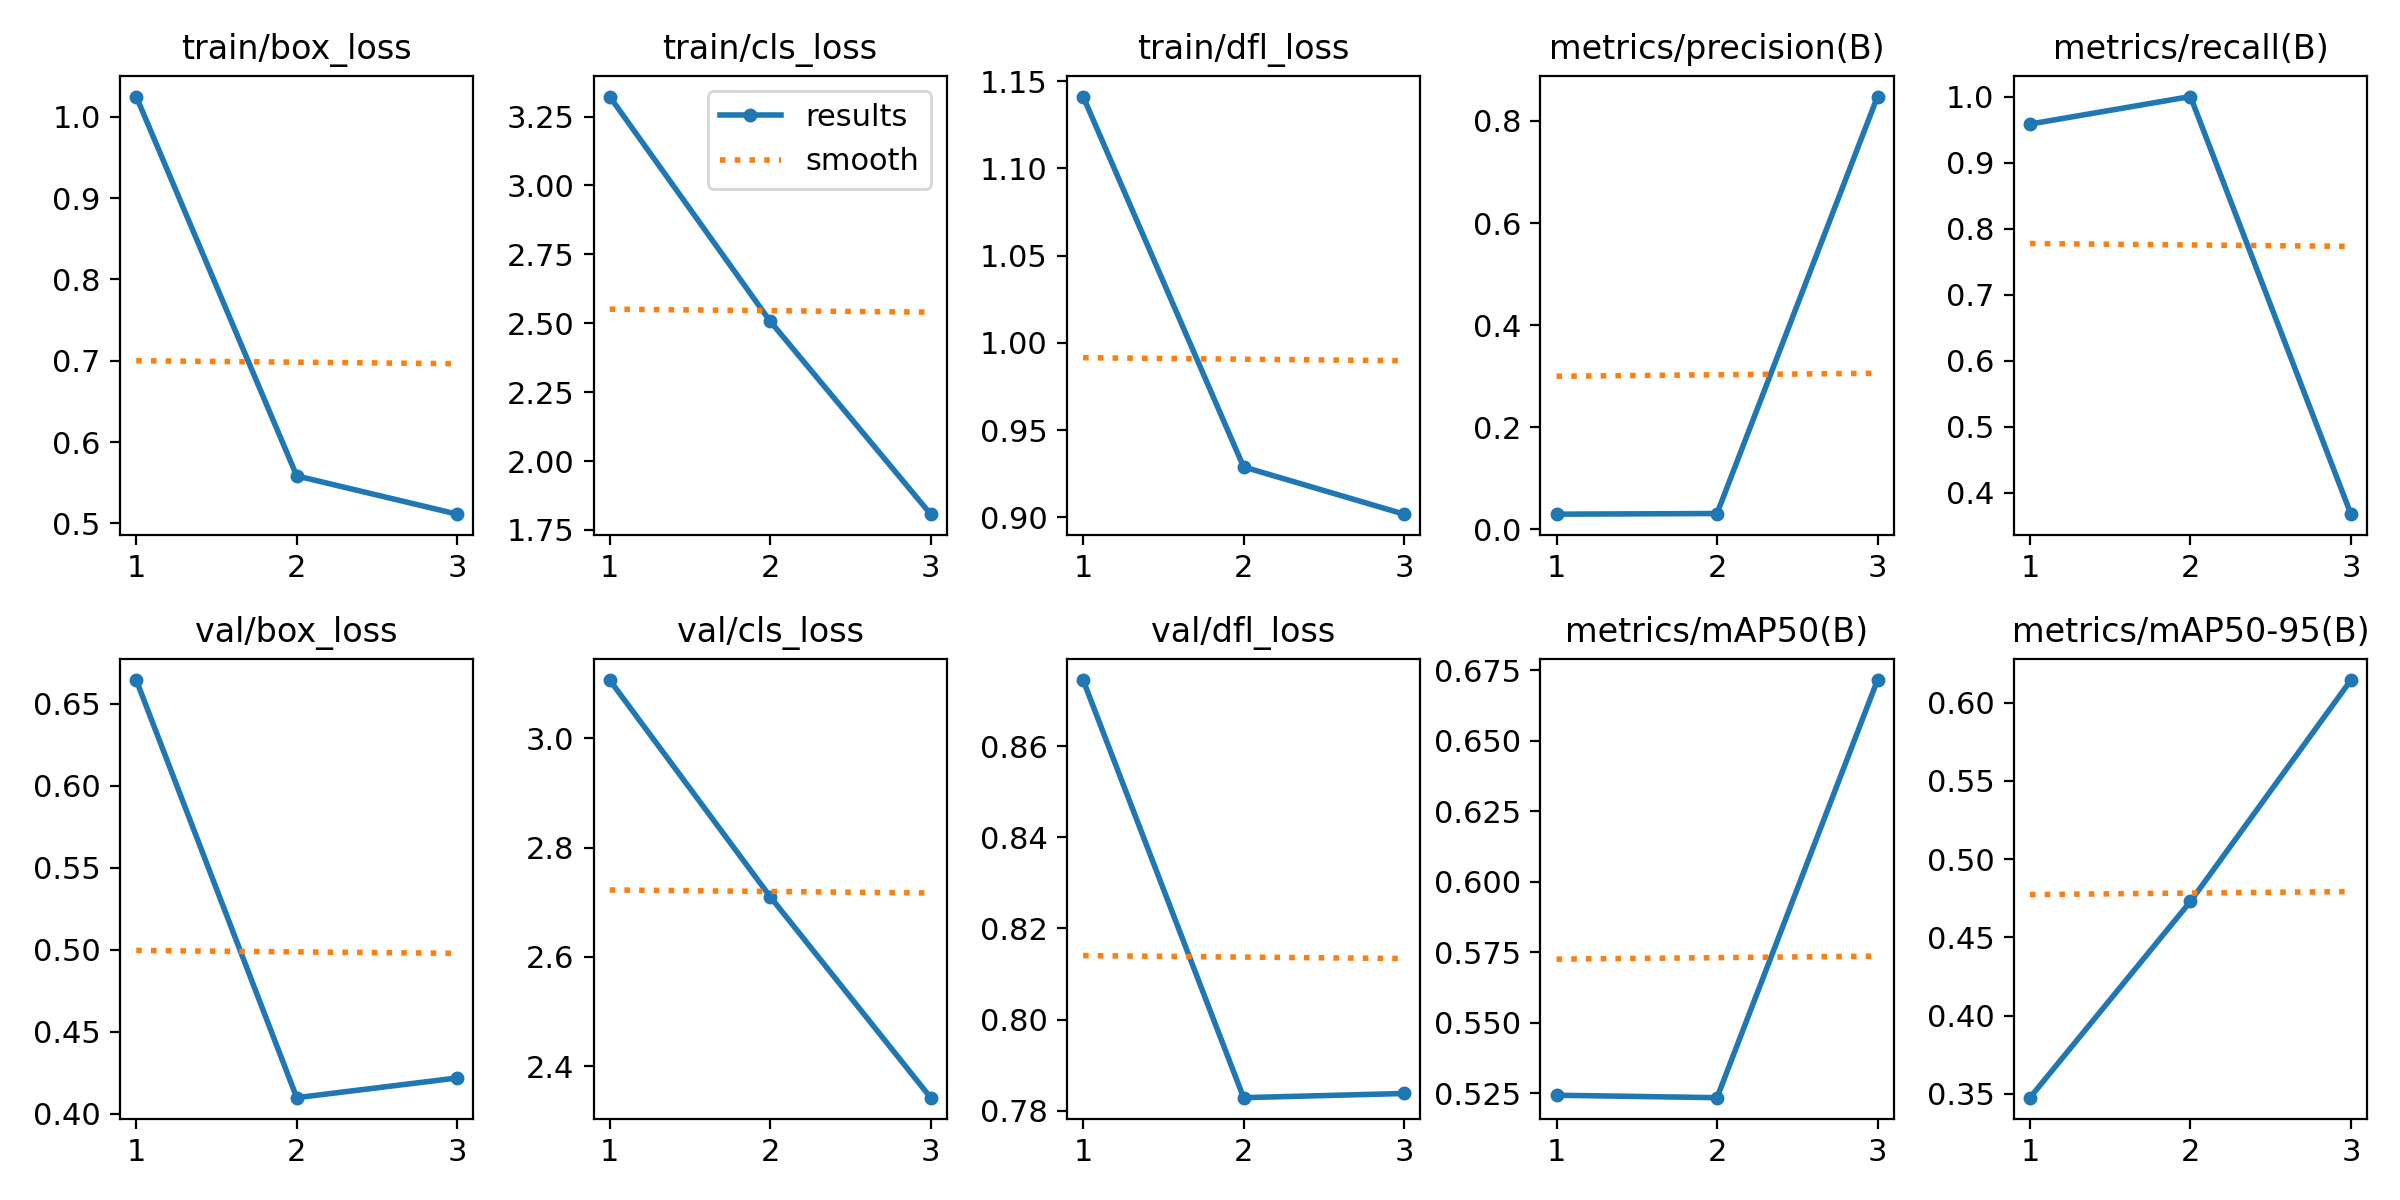

Data behind this chart, as committed beside it:
epoch, train/box_loss, train/cls_loss, train/dfl_loss, metrics/precision(B), metrics/recall(B), metrics/mAP50(B), metrics/mAP50-95(B), val/box_loss, val/cls_loss, val/dfl_loss, lr/pg0, lr/pg1, lr/pg2
1, 1.025, 3.322, 1.141, 0.02938, 0.9583, 0.5242, 0.3476, 0.6645, 3.107, 0.8746, 0.0002001, 0.0002001, 0.0002001
2, 0.5584, 2.507, 0.9289, 0.03065, 1, 0.5233, 0.4729, 0.4098, 2.71, 0.7828, 0.0002776, 0.0002776, 0.0002776
3, 0.5114, 1.807, 0.9018, 0.8479, 0.3679, 0.6715, 0.6144, 0.4218, 2.342, 0.7838, 0.0002138, 0.0002138, 0.0002138
